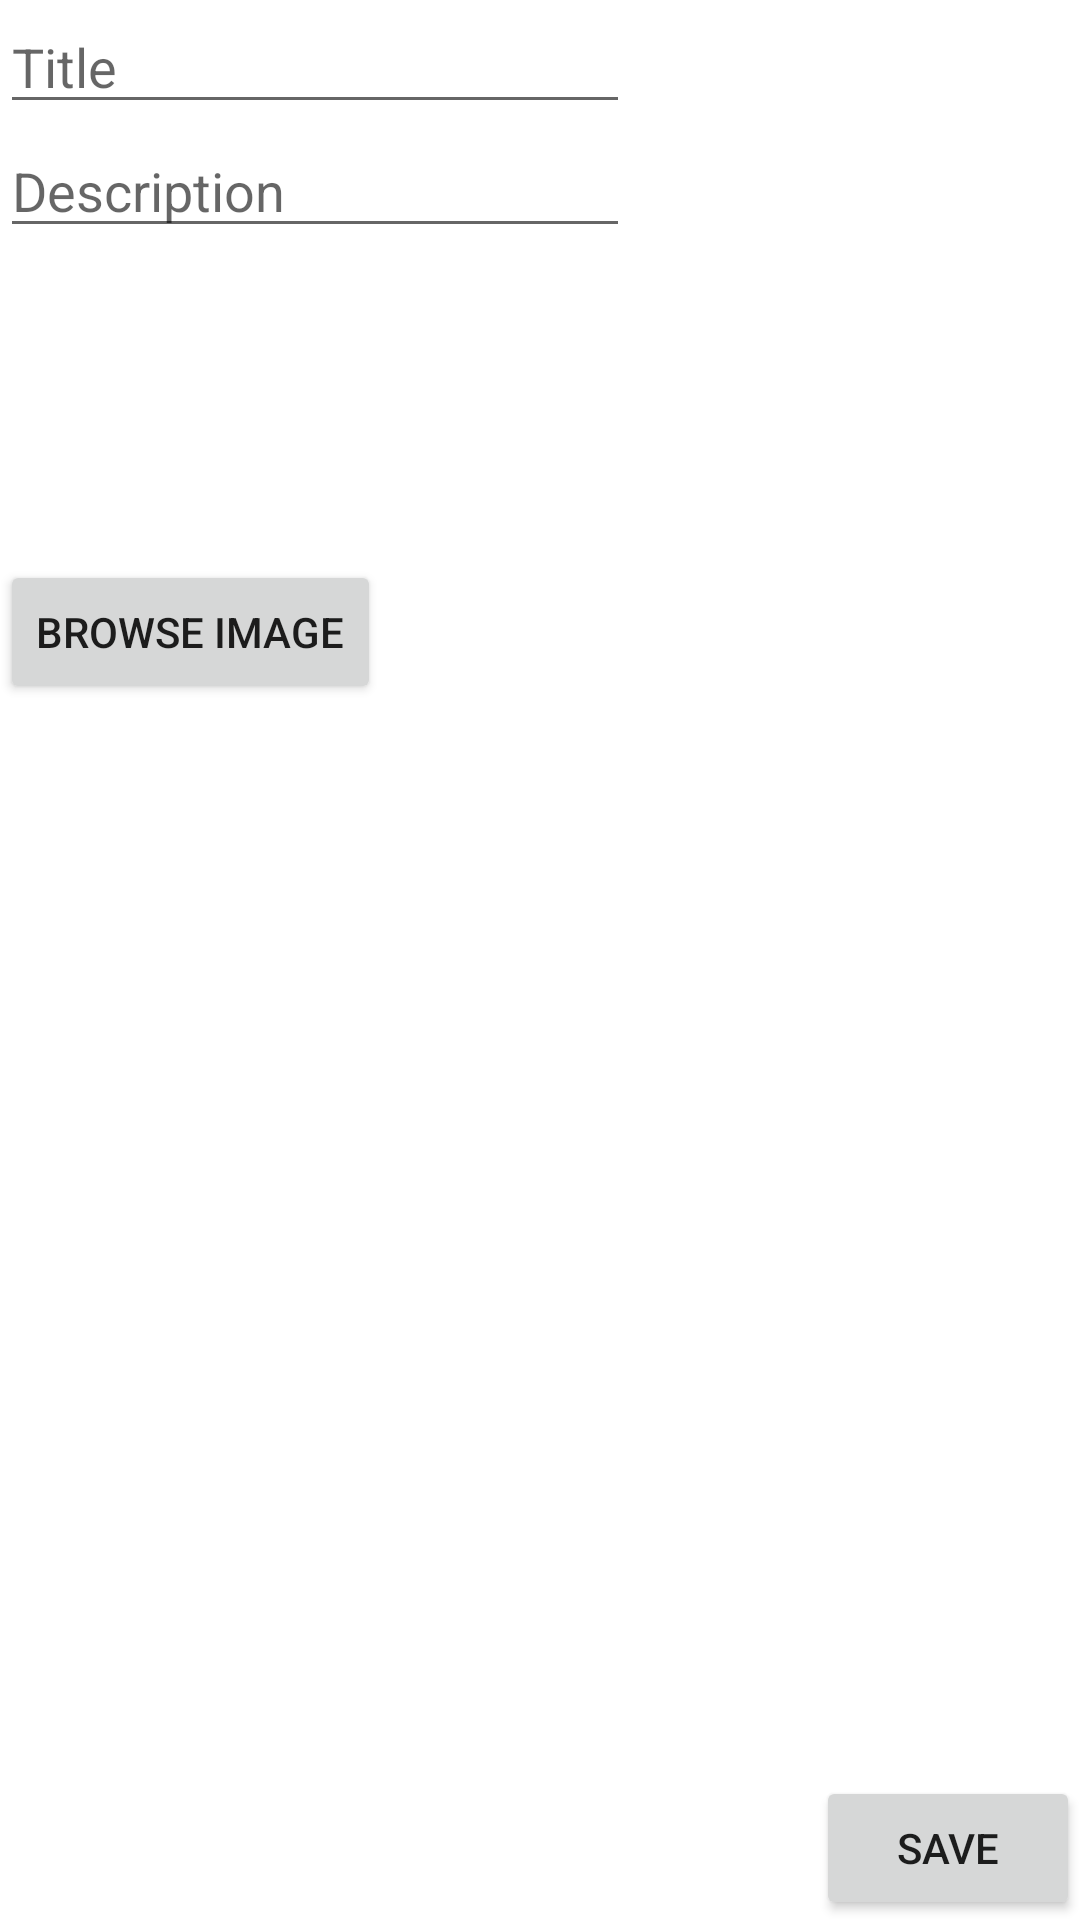

Write the Android layout XML for this screen, with the resource values it uses.
<!-- AndroidManifest.xml: application theme Theme.Photojournalandroid -->
<!-- res/layout/activity_add_entry.xml -->
<?xml version="1.0" encoding="utf-8"?>
<androidx.constraintlayout.widget.ConstraintLayout xmlns:android="http://schemas.android.com/apk/res/android"
    xmlns:app="http://schemas.android.com/apk/res-auto"
    xmlns:tools="http://schemas.android.com/tools"
    android:layout_width="match_parent"
    android:layout_height="match_parent"
    tools:context=".AddEntryActivity">

    <EditText
        android:id="@+id/editTextTitle"
        android:layout_width="wrap_content"
        android:layout_height="wrap_content"
        android:ems="10"
        android:inputType="textPersonName"
        android:hint="Title"
        app:layout_constraintStart_toStartOf="parent"
        app:layout_constraintTop_toTopOf="parent" />

    <EditText
        android:id="@+id/editTextDesc"
        android:layout_width="wrap_content"
        android:layout_height="wrap_content"
        android:ems="10"
        android:gravity="start|top"
        android:inputType="textMultiLine"
        android:hint="Description"
        app:layout_constraintStart_toStartOf="parent"
        app:layout_constraintTop_toBottomOf="@+id/editTextTitle" />

    <Button
        android:id="@+id/btnSave"
        android:layout_width="wrap_content"
        android:layout_height="wrap_content"
        android:text="Save"
        app:layout_constraintBottom_toBottomOf="parent"
        app:layout_constraintEnd_toEndOf="parent" />

    <ImageView
        android:id="@+id/imageView"
        android:layout_width="100dp"
        android:layout_height="100dp"
        android:scaleType="fitCenter"
        android:rotation="90"
        app:layout_constraintStart_toStartOf="parent"
        app:layout_constraintTop_toBottomOf="@+id/editTextDesc"
        tools:srcCompat="@tools:sample/avatars" />

    <Button
        android:id="@+id/btnBrowseImage"
        android:layout_width="wrap_content"
        android:layout_height="wrap_content"
        android:layout_marginTop="4dp"
        android:text="Browse image"
        app:layout_constraintStart_toStartOf="parent"
        app:layout_constraintTop_toBottomOf="@+id/imageView" />

</androidx.constraintlayout.widget.ConstraintLayout>
<!-- resources referenced by this layout -->
<resources>
  <style name="Theme.Photojournalandroid" parent="Theme.MaterialComponents.DayNight.DarkActionBar">
          
          <item name="colorPrimary">@color/purple_500</item>
          <item name="colorPrimaryVariant">@color/purple_700</item>
          <item name="colorOnPrimary">@color/white</item>
          
          <item name="colorSecondary">@color/teal_200</item>
          <item name="colorSecondaryVariant">@color/teal_700</item>
          <item name="colorOnSecondary">@color/black</item>
          
          <item name="android:statusBarColor" tools:targetApi="l">?attr/colorPrimaryVariant</item>
          
      </style>
  <color name="white">#FFFFFFFF</color>
  <color name="black">#FF000000</color>
  <!-- not gathered from this repository: default colours our renderer supplied (Android Studio template values) -->
  <color name="purple_500">#FF6200EE</color>
  <color name="purple_700">#FF3700B3</color>
  <color name="teal_200">#FF03DAC5</color>
  <color name="teal_700">#FF018786</color>
</resources>
